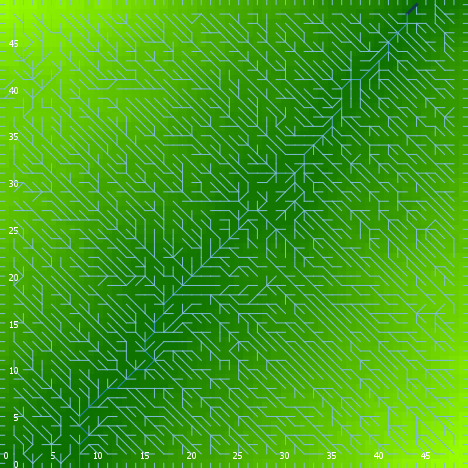

Data behind this chart, as committed beside it:
export-world data (NetLogo 6.0.4)
land_05_withInitialEcologicalCommunity.n…
05/27/2020 14:21:18:966 +0100
RANDOM STATE
0 0 -1727483681 256 0.3609604703850658 f…
GLOBALS
min-pxcor, max-pxcor, min-pycor, max-pycor, perspective, subject, nextIndex, directed-links, ticks, display-mode, ecol_brushfrequencyinflection, ecol_brushfrequencyrate, ecol_grassfrequencyinflection, ecol_grassfrequencyrate, ecol_woodfrequencyinflection, ecol_woodfrequencyrate, elevationdistribution, elev_algorithm-style, elev_featureanglerange, elev_inversioniterations, elev_noise, elev_numdepressions, elev_numprotuberances, elev_numranges
0, 49, 0, 49, 0, nobody, 2600, "UNDIRECTED", -1, "terrain", 12.52, 0.09081, 0.1613, 0.0779, 27.36, 0.01073, [25.537462360481676 24.19906442928482 27…, "C#", 17.79, 1.29, 3.075, 10, 6, 83
TURTLES
who, color, heading, xcor, ycor, shape, label, label-color, breed, hidden?, size, pen-size, pen-mode, numpoints
0, 65, 39, 32, 48, "default", "", 9.9, {breed flowholders}, true, 1, 1, "up", 
1, 95, 94, 16, 45, "default", "", 9.9, {breed flowholders}, true, 1, 1, "up", 
2, 105, 45, 27, 36, "default", "", 9.9, {breed flowholders}, true, 1, 1, "up", 
3, 15, 251, 25, 9, "default", "", 9.9, {breed flowholders}, true, 1, 1, "up", 
4, 5, 283, 22, 24, "default", "", 9.9, {breed flowholders}, true, 1, 1, "up", 
5, 135, 161, 15, 18, "default", "", 9.9, {breed flowholders}, true, 1, 1, "up", 
6, 115, 111, 45, 2, "default", "", 9.9, {breed flowholders}, true, 1, 1, "up", 
7, 65, 317, 46, 20, "default", "", 9.9, {breed flowholders}, true, 1, 1, "up", 
8, 5, 50, 12, 20, "default", "", 9.9, {breed flowholders}, true, 1, 1, "up", 
9, 97, 90, 49, 4, "line half", "", 9.9, {breed flowholders}, false, 1, 1, "up", 
10, 85, 36, 36, 22, "default", "", 9.9, {breed flowholders}, true, 1, 1, "up", 
11, 85, 150, 48, 34, "default", "", 9.9, {breed flowholders}, true, 1, 1, "up", 
12, 5, 90, 11, 14, "default", "", 9.9, {breed flowholders}, true, 1, 1, "up", 
13, 85, 169, 33, 32, "default", "", 9.9, {breed flowholders}, true, 1, 1, "up", 
14, 75, 140, 6, 39, "default", "", 9.9, {breed flowholders}, true, 1, 1, "up", 
15, 85, 225, 32, 2, "default", "", 9.9, {breed flowholders}, true, 1, 1, "up", 
16, 65, 328, 25, 38, "default", "", 9.9, {breed flowholders}, true, 1, 1, "up", 
17, 5, 73, 48, 12, "default", "", 9.9, {breed flowholders}, true, 1, 1, "up", 
18, 35, 85, 18, 44, "default", "", 9.9, {breed flowholders}, true, 1, 1, "up", 
19, 97, 180, 18, 0, "line half", "", 9.9, {breed flowholders}, false, 1, 1, "up", 
20, 5, 299, 3, 15, "default", "", 9.9, {breed flowholders}, true, 1, 1, "up", 
21, 55, 59, 13, 45, "default", "", 9.9, {breed flowholders}, true, 1, 1, "up", 
22, 35, 125, 9, 41, "default", "", 9.9, {breed flowholders}, true, 1, 1, "up", 
23, 135, 219, 7, 34, "default", "", 9.9, {breed flowholders}, true, 1, 1, "up", 
24, 65, 113, 27, 48, "default", "", 9.9, {breed flowholders}, true, 1, 1, "up", 
25, 25, 284, 20, 42, "default", "", 9.9, {breed flowholders}, true, 1, 1, "up", 
26, 35, 338, 11, 33, "default", "", 9.9, {breed flowholders}, true, 1, 1, "up", 
27, 55, 255, 26, 9, "default", "", 9.9, {breed flowholders}, true, 1, 1, "up", 
28, 115, 136, 45, 17, "default", "", 9.9, {breed flowholders}, true, 1, 1, "up", 
29, 65, 68, 47, 20, "default", "", 9.9, {breed flowholders}, true, 1, 1, "up", 
30, 135, 205, 9, 29, "default", "", 9.9, {breed flowholders}, true, 1, 1, "up", 
31, 135, 181, 35, 48, "default", "", 9.9, {breed flowholders}, true, 1, 1, "up", 
32, 65, 241, 46, 13, "default", "", 9.9, {breed flowholders}, true, 1, 1, "up", 
33, 85, 80, 36, 48, "default", "", 9.9, {breed flowholders}, true, 1, 1, "up", 
34, 85, 73, 35, 40, "default", "", 9.9, {breed flowholders}, true, 1, 1, "up", 
35, 55, 158, 16, 46, "default", "", 9.9, {breed flowholders}, true, 1, 1, "up", 
36, 85, 58, 28, 41, "default", "", 9.9, {breed flowholders}, true, 1, 1, "up", 
37, 55, 185, 48, 22, "default", "", 9.9, {breed flowholders}, true, 1, 1, "up", 
38, 125, 151, 15, 33, "default", "", 9.9, {breed flowholders}, true, 1, 1, "up", 
39, 15, 219, 25, 3, "default", "", 9.9, {breed flowholders}, true, 1, 1, "up", 
40, 25, 254, 12, 30, "default", "", 9.9, {breed flowholders}, true, 1, 1, "up", 
41, 97, 270, 0, 6, "line half", "", 9.9, {breed flowholders}, false, 1, 1, "up", 
42, 5, 134, 36, 8, "default", "", 9.9, {breed flowholders}, true, 1, 1, "up", 
43, 135, 4, 46, 9, "default", "", 9.9, {breed flowholders}, true, 1, 1, "up", 
44, 35, 52, 1, 28, "default", "", 9.9, {breed flowholders}, true, 1, 1, "up", 
45, 75, 324, 7, 20, "default", "", 9.9, {breed flowholders}, true, 1, 1, "up", 
46, 85, 185, 33, 37, "default", "", 9.9, {breed flowholders}, true, 1, 1, "up", 
47, 115, 243, 31, 25, "default", "", 9.9, {breed flowholders}, true, 1, 1, "up", 
48, 135, 74, 34, 43, "default", "", 9.9, {breed flowholders}, true, 1, 1, "up", 
49, 115, 69, 23, 43, "default", "", 9.9, {breed flowholders}, true, 1, 1, "up", 
50, 5, 66, 46, 26, "default", "", 9.9, {breed flowholders}, true, 1, 1, "up", 
... 10,643 more rows
